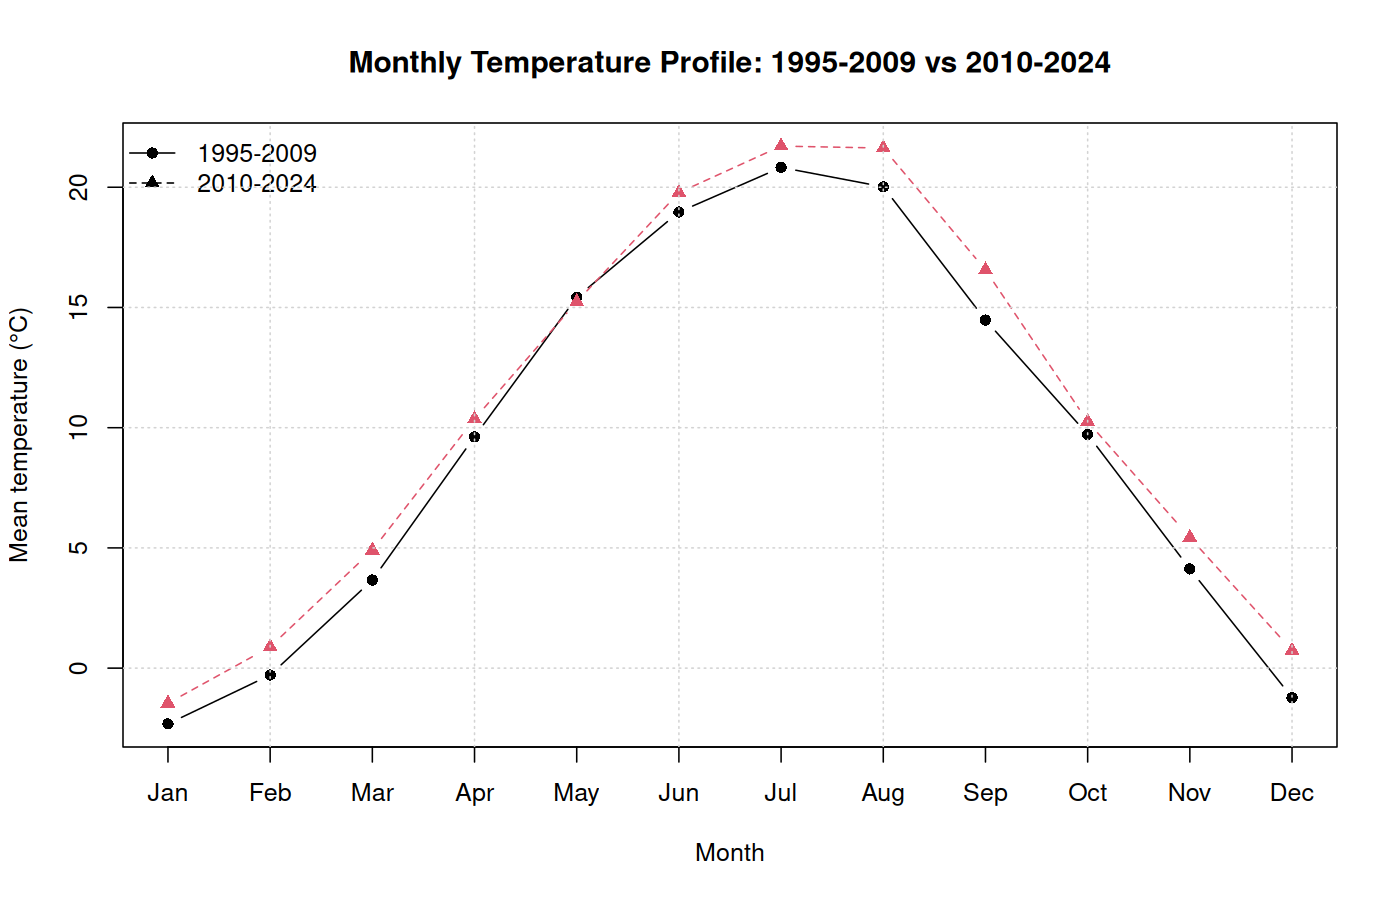

The file beside this chart, header and first rows:
month, month_name, temp_1995_2009, temp_2010_2024, difference
1, January, -2.319, -1.459, 0.8598
2, February, -0.2857, 0.8833, 1.169
3, March, 3.665, 4.904, 1.239
4, April, 9.622, 10.36, 0.7421
5, May, 15.43, 15.24, -0.1888
6, June, 18.97, 19.77, 0.8058
7, July, 20.82, 21.71, 0.887
8, August, 20.02, 21.63, 1.612
9, September, 14.48, 16.56, 2.083
10, October, 9.722, 10.26, 0.533
11, November, 4.126, 5.432, 1.306
12, December, -1.224, 0.7362, 1.96
